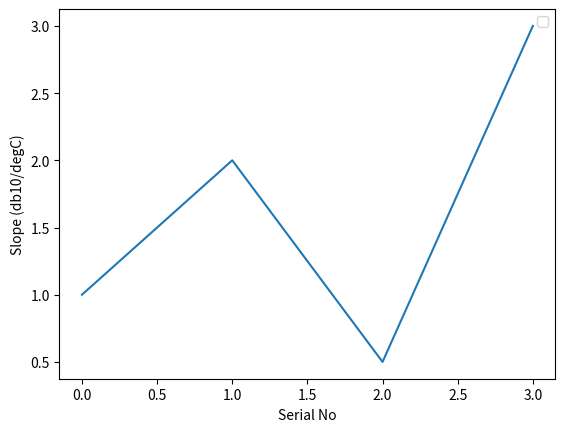
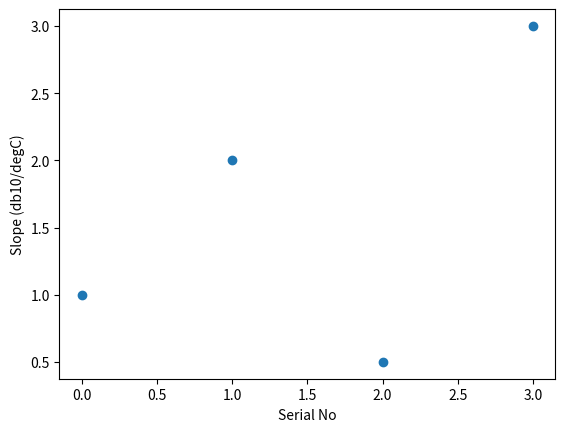
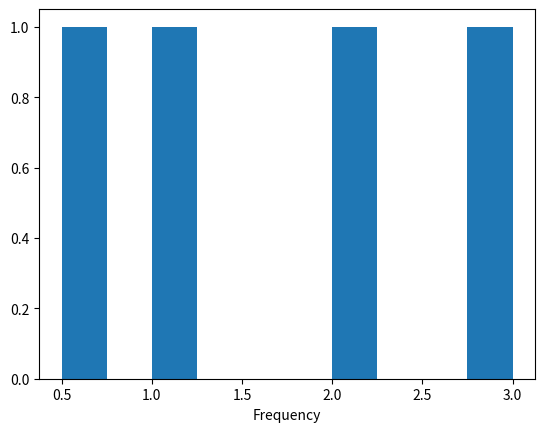

Generate these figures, in order, with matplotlib:
import sys
import pandas as pd
import numpy as np
import matplotlib.pyplot as plt

print('Python version: ' + sys.version)
print('Numpy version: ' + np.__version__)
print('Pandas version: ' + pd.__version__)

item_list = [1,2,0.5,3]
item_arr = np.array(item_list)
print(item_arr)
x=range(0,len(item_arr))
y= item_arr
plt.figure(1)
plt.xlabel("Serial No")
plt.ylabel("Slope (db10/degC)")
plt.legend()
plt.plot(x,y, label='Slope')

plt.figure(2)
plt.xlabel("Serial No")
plt.ylabel("Slope (db10/degC)")
plt.scatter(x,y)

plt.figure(3)
plt.xlabel("Slope (db10/degC)")
plt.xlabel("Frequency")
plt.hist(y)

plt.show()
